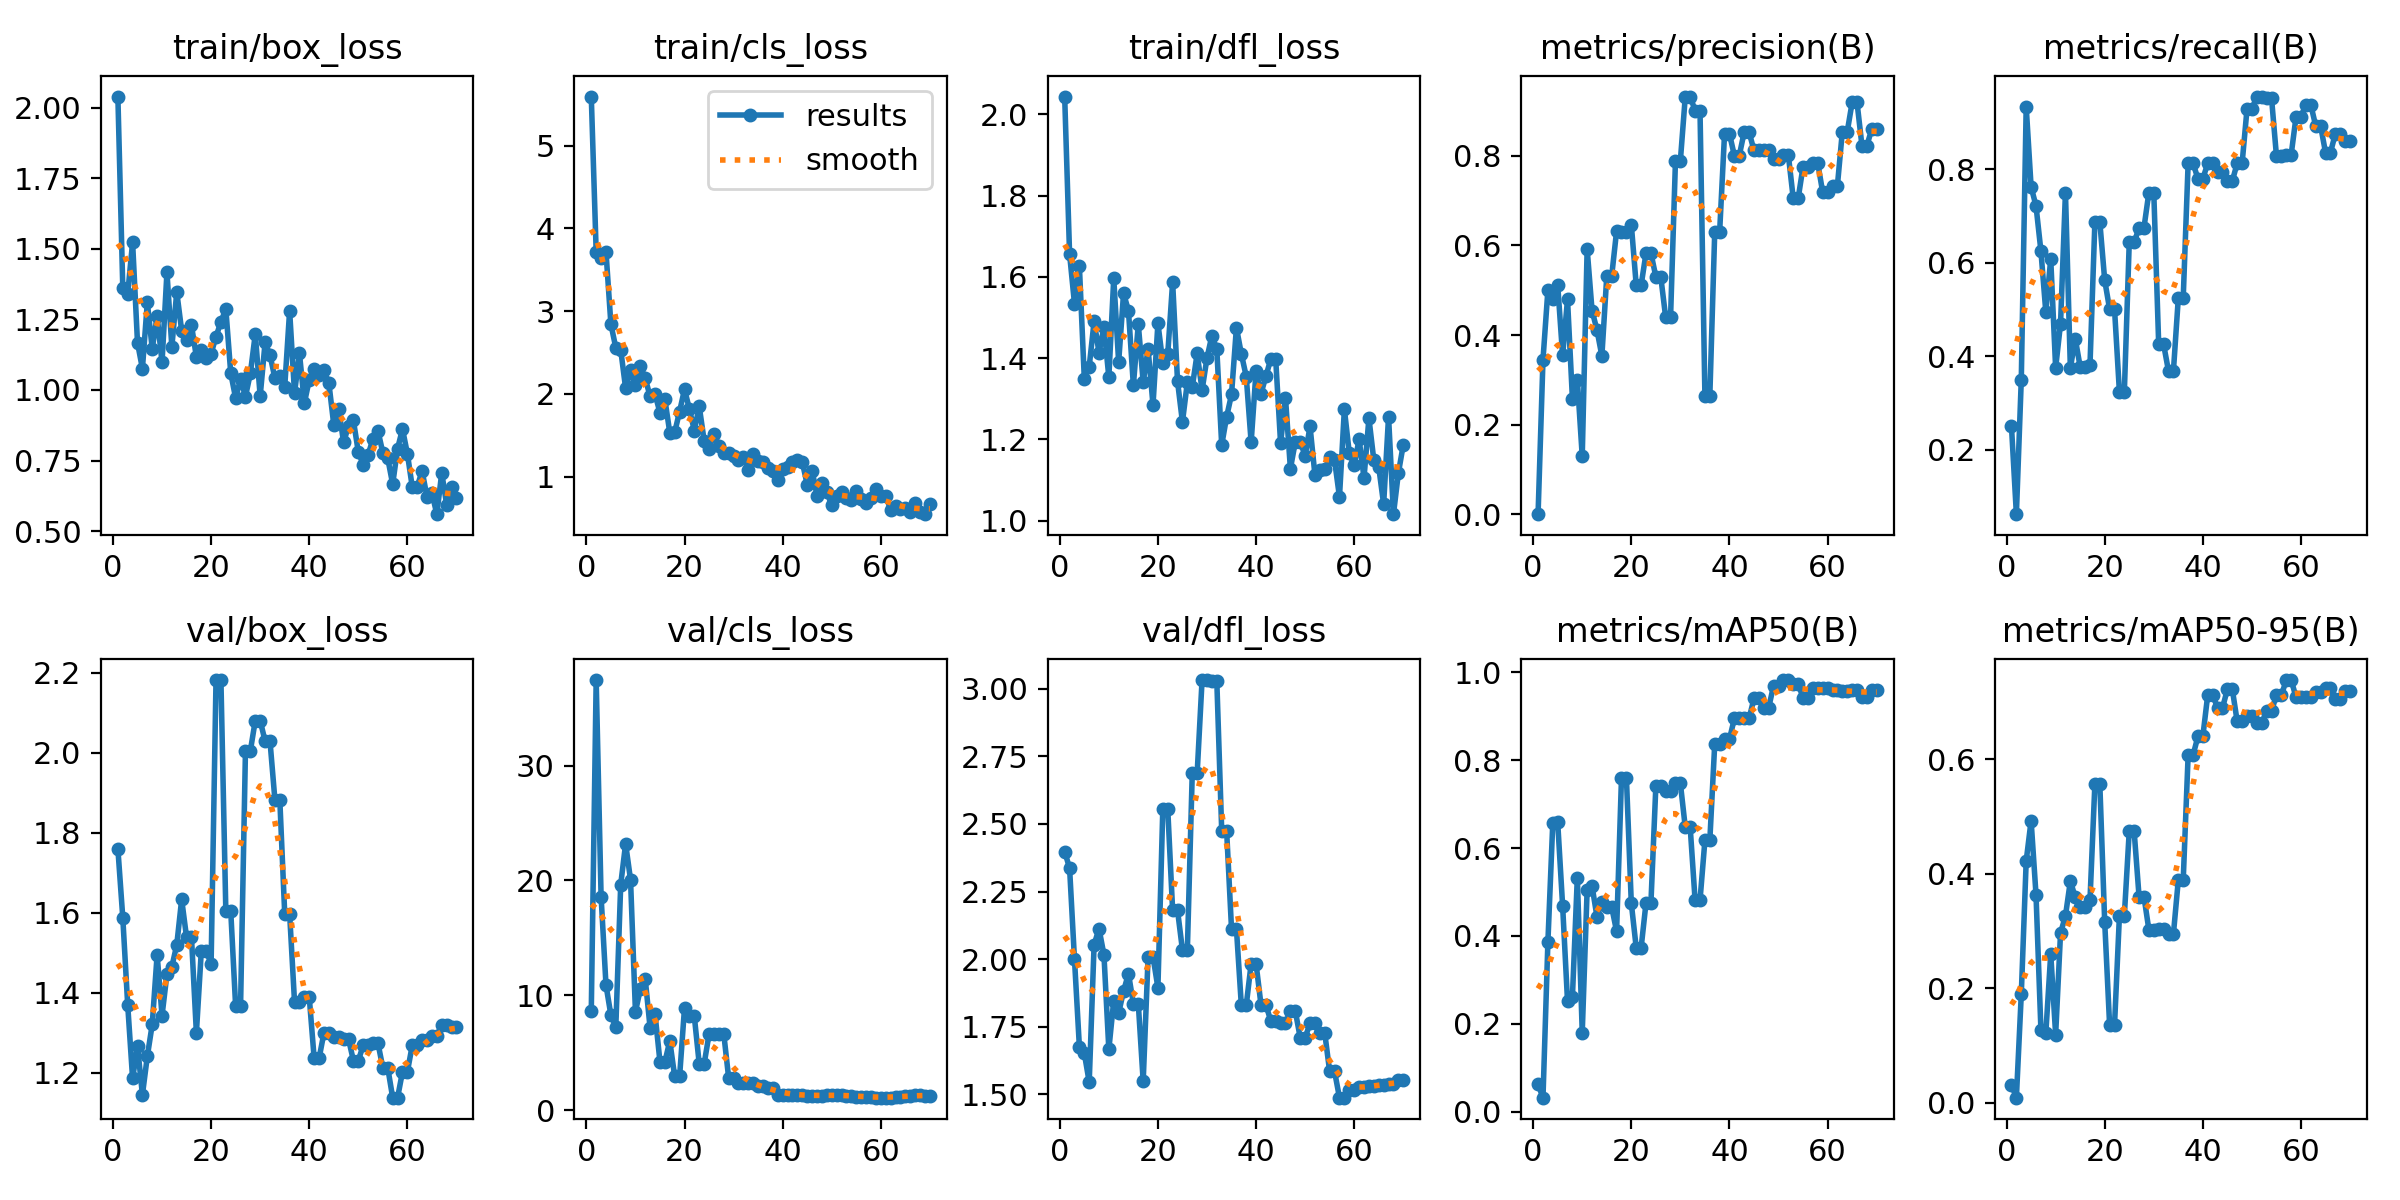

The file beside this chart, header and first rows:
epoch, time, train/box_loss, train/cls_loss, train/dfl_loss, metrics/precision(B), metrics/recall(B), metrics/mAP50(B), metrics/mAP50-95(B), val/box_loss, val/cls_loss, val/dfl_loss, lr/pg0, lr/pg1, lr/pg2
1, 38.07, 2.04, 5.594, 2.044, 0.00031, 0.25, 0.06219, 0.03109, 1.76, 8.616, 2.397, 3.75e-05, 3.75e-05, 3.75e-05
2, 80.4, 1.363, 3.716, 1.656, 0.345, 0.0625, 0.03193, 0.00886, 1.588, 37.43, 2.337, 8.62625e-05, 8.62625e-05, 8.62625e-05
3, 118.5, 1.34, 3.643, 1.534, 0.5, 0.3503, 0.3857, 0.1895, 1.37, 18.6, 1.999, 0.0001336, 0.0001336, 0.0001336
4, 156.8, 1.523, 3.715, 1.626, 0.4806, 0.9333, 0.6579, 0.4221, 1.185, 10.89, 1.675, 0.0001795, 0.0001795, 0.0001795
5, 190.9, 1.168, 2.842, 1.35, 0.512, 0.7622, 0.6583, 0.4925, 1.267, 8.286, 1.652, 0.0002241, 0.0002241, 0.0002241
6, 228.2, 1.075, 2.557, 1.379, 0.3547, 0.7213, 0.4692, 0.3632, 1.144, 7.28, 1.545, 0.0002672, 0.0002672, 0.0002672
7, 264.5, 1.31, 2.532, 1.491, 0.4795, 0.625, 0.2519, 0.1277, 1.24, 19.65, 2.054, 0.0003089, 0.0003089, 0.0003089
8, 301.2, 1.146, 2.068, 1.414, 0.2579, 0.4945, 0.2617, 0.1218, 1.32, 23.19, 2.112, 0.0003491, 0.0003491, 0.0003491
9, 335.4, 1.263, 2.283, 1.477, 0.2999, 0.608, 0.533, 0.2599, 1.495, 20.06, 2.016, 0.000388, 0.000388, 0.000388
10, 373.1, 1.098, 2.11, 1.353, 0.1295, 0.375, 0.1803, 0.1189, 1.343, 8.589, 1.666, 0.0004254, 0.0004254, 0.0004254
11, 436.4, 1.417, 2.338, 1.596, 0.5921, 0.4699, 0.5056, 0.2963, 1.446, 10.55, 1.846, 0.0004615, 0.0004615, 0.0004615
12, 480.9, 1.153, 2.186, 1.39, 0.4546, 0.75, 0.5135, 0.326, 1.465, 11.41, 1.801, 0.0004961, 0.0004961, 0.0004961
13, 522.3, 1.347, 1.969, 1.56, 0.4116, 0.375, 0.4439, 0.3871, 1.52, 7.13, 1.882, 0.0005293, 0.0005293, 0.0005293
14, 561.4, 1.21, 1.995, 1.517, 0.3535, 0.4375, 0.4767, 0.3586, 1.633, 8.359, 1.946, 0.0005611, 0.0005611, 0.0005611
15, 601.9, 1.178, 1.772, 1.333, 0.5317, 0.3773, 0.4659, 0.342, 1.538, 4.22, 1.836, 0.0005915, 0.0005915, 0.0005915
16, 641.4, 1.229, 1.934, 1.484, 0.5317, 0.3773, 0.4659, 0.342, 1.538, 4.22, 1.836, 0.0006204, 0.0006204, 0.0006204
17, 682.3, 1.117, 1.532, 1.341, 0.632, 0.3813, 0.4107, 0.3539, 1.3, 6.034, 1.548, 0.000648, 0.000648, 0.000648
18, 726.7, 1.142, 1.536, 1.422, 0.6295, 0.6875, 0.7604, 0.5569, 1.504, 2.955, 2.009, 0.0006741, 0.0006741, 0.0006741
19, 761.5, 1.114, 1.787, 1.285, 0.6295, 0.6875, 0.7604, 0.5569, 1.504, 2.955, 2.009, 0.0006988, 0.0006988, 0.0006988
20, 808, 1.129, 2.056, 1.486, 0.6468, 0.5625, 0.4743, 0.3153, 1.473, 8.916, 1.894, 0.0007221, 0.0007221, 0.0007221
21, 846.9, 1.189, 1.815, 1.389, 0.5114, 0.5008, 0.3732, 0.1353, 2.182, 8.172, 2.557, 0.000744, 0.000744, 0.000744
22, 883.8, 1.242, 1.557, 1.409, 0.5114, 0.5008, 0.3732, 0.1353, 2.182, 8.172, 2.557, 0.0007645, 0.0007645, 0.0007645
23, 930.8, 1.287, 1.85, 1.587, 0.583, 0.3233, 0.4756, 0.3267, 1.604, 4.043, 2.18, 0.0007836, 0.0007836, 0.0007836
24, 969.5, 1.06, 1.435, 1.343, 0.583, 0.3233, 0.4756, 0.3267, 1.604, 4.043, 2.18, 0.0008012, 0.0008012, 0.0008012
25, 1017, 0.9708, 1.337, 1.243, 0.5302, 0.6433, 0.7405, 0.474, 1.365, 6.616, 2.034, 0.0008175, 0.0008175, 0.0008175
26, 1060, 1.039, 1.518, 1.341, 0.5302, 0.6433, 0.7405, 0.474, 1.365, 6.616, 2.034, 0.000808, 0.000808, 0.000808
27, 1106, 0.9767, 1.371, 1.329, 0.44, 0.6747, 0.7302, 0.3599, 2.005, 6.661, 2.688, 0.0007904, 0.0007904, 0.0007904
28, 1150, 1.059, 1.29, 1.412, 0.44, 0.6747, 0.7302, 0.3599, 2.005, 6.661, 2.688, 0.0007727, 0.0007727, 0.0007727
29, 1189, 1.198, 1.29, 1.321, 0.7896, 0.75, 0.7472, 0.3019, 2.081, 2.812, 3.032, 0.000755, 0.000755, 0.000755
30, 1232, 0.9782, 1.248, 1.401, 0.7896, 0.75, 0.7472, 0.3019, 2.081, 2.812, 3.032, 0.0007373, 0.0007373, 0.0007373
31, 1276, 1.168, 1.201, 1.455, 0.9324, 0.4257, 0.6469, 0.3038, 2.029, 2.357, 3.03, 0.0007196, 0.0007196, 0.0007196
32, 1316, 1.124, 1.239, 1.423, 0.9324, 0.4257, 0.6469, 0.3038, 2.029, 2.357, 3.03, 0.000702, 0.000702, 0.000702
33, 1354, 1.042, 1.078, 1.186, 0.9011, 0.3683, 0.4811, 0.2945, 1.882, 2.365, 2.476, 0.0006843, 0.0006843, 0.0006843
34, 1397, 1.049, 1.268, 1.255, 0.9011, 0.3683, 0.4811, 0.2945, 1.882, 2.365, 2.476, 0.0006666, 0.0006666, 0.0006666
35, 1445, 1.011, 1.187, 1.311, 0.264, 0.5249, 0.6177, 0.389, 1.597, 2.16, 2.112, 0.0006489, 0.0006489, 0.0006489
36, 1486, 1.281, 1.175, 1.475, 0.264, 0.5249, 0.6177, 0.389, 1.597, 2.16, 2.112, 0.0006312, 0.0006312, 0.0006312
37, 1520, 0.9884, 1.109, 1.41, 0.6303, 0.8125, 0.837, 0.6065, 1.377, 1.97, 1.829, 0.0006136, 0.0006136, 0.0006136
38, 1564, 1.131, 1.071, 1.355, 0.6303, 0.8125, 0.837, 0.6065, 1.377, 1.97, 1.829, 0.0005959, 0.0005959, 0.0005959
39, 1610, 0.9533, 0.9592, 1.193, 0.8494, 0.7795, 0.8476, 0.6397, 1.389, 1.375, 1.983, 0.0005782, 0.0005782, 0.0005782
40, 1654, 1.036, 1.089, 1.368, 0.8494, 0.7795, 0.8476, 0.6397, 1.389, 1.375, 1.983, 0.0005605, 0.0005605, 0.0005605
41, 1702, 1.075, 1.111, 1.312, 0.8006, 0.8125, 0.895, 0.7124, 1.236, 1.339, 1.832, 0.0005429, 0.0005429, 0.0005429
42, 1753, 1.054, 1.179, 1.355, 0.8006, 0.8125, 0.895, 0.7124, 1.236, 1.339, 1.832, 0.0005252, 0.0005252, 0.0005252
43, 1802, 1.071, 1.202, 1.398, 0.8531, 0.7947, 0.895, 0.689, 1.3, 1.364, 1.771, 0.0005075, 0.0005075, 0.0005075
44, 1847, 1.024, 1.176, 1.398, 0.8531, 0.7947, 0.895, 0.689, 1.3, 1.364, 1.771, 0.0004898, 0.0004898, 0.0004898
45, 1898, 0.8763, 0.9028, 1.191, 0.8122, 0.7748, 0.9408, 0.7219, 1.29, 1.249, 1.764, 0.0004721, 0.0004721, 0.0004721
46, 1940, 0.9327, 1.072, 1.302, 0.8122, 0.7748, 0.9408, 0.7219, 1.29, 1.249, 1.764, 0.0004545, 0.0004545, 0.0004545
47, 1984, 0.8142, 0.7707, 1.128, 0.8135, 0.8125, 0.92, 0.6656, 1.284, 1.284, 1.808, 0.0004368, 0.0004368, 0.0004368
48, 2029, 0.873, 0.9174, 1.194, 0.8135, 0.8125, 0.92, 0.6656, 1.284, 1.284, 1.808, 0.0004191, 0.0004191, 0.0004191
49, 2076, 0.8919, 0.811, 1.195, 0.7939, 0.9284, 0.97, 0.6759, 1.23, 1.315, 1.709, 0.0004014, 0.0004014, 0.0004014
50, 2117, 0.7802, 0.6544, 1.159, 0.7939, 0.9284, 0.97, 0.6759, 1.23, 1.315, 1.709, 0.0003837, 0.0003837, 0.0003837
51, 2177, 0.7352, 0.7603, 1.232, 0.8019, 0.9551, 0.9825, 0.6623, 1.269, 1.381, 1.763, 0.0003661, 0.0003661, 0.0003661
52, 2217, 0.7709, 0.8094, 1.112, 0.8019, 0.9551, 0.9825, 0.6623, 1.269, 1.381, 1.763, 0.0003484, 0.0003484, 0.0003484
53, 2268, 0.8273, 0.7425, 1.125, 0.7051, 0.9512, 0.9742, 0.6844, 1.274, 1.291, 1.726, 0.0003307, 0.0003307, 0.0003307
54, 2310, 0.8554, 0.7211, 1.127, 0.7051, 0.9512, 0.9742, 0.6844, 1.274, 1.291, 1.726, 0.000313, 0.000313, 0.000313
55, 2349, 0.7771, 0.8307, 1.156, 0.7761, 0.8279, 0.9419, 0.7113, 1.212, 1.195, 1.584, 0.0002954, 0.0002954, 0.0002954
56, 2394, 0.7575, 0.7292, 1.148, 0.7761, 0.8279, 0.9419, 0.7113, 1.212, 1.195, 1.584, 0.0002777, 0.0002777, 0.0002777
57, 2442, 0.6662, 0.6829, 1.058, 0.7835, 0.8312, 0.9637, 0.7379, 1.137, 1.183, 1.487, 0.00026, 0.00026, 0.00026
58, 2486, 0.7923, 0.736, 1.274, 0.7835, 0.8312, 0.9637, 0.7379, 1.137, 1.183, 1.487, 0.0002423, 0.0002423, 0.0002423
59, 2524, 0.8615, 0.8559, 1.166, 0.7188, 0.9125, 0.9637, 0.7075, 1.202, 1.114, 1.516, 0.0002246, 0.0002246, 0.0002246
60, 2568, 0.7739, 0.7705, 1.136, 0.7188, 0.9125, 0.9637, 0.7075, 1.202, 1.114, 1.516, 0.000207, 0.000207, 0.000207
... 10 more rows
